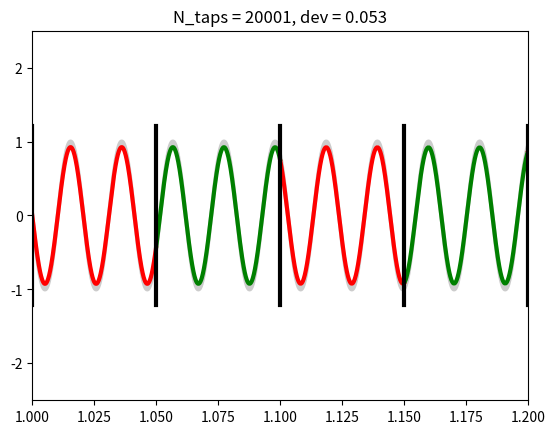

Write the Python code that produced this figure.
# -*- coding: utf-8 -*-
"""
Created on Thu Dec  6 21:22:33 2018

[redacted]
"""

"""
TO DO: 13-02-2019

Create class 'DvG_FIR_Filter'
attributes:
    T_delay_valid_out
methods:
    create(FIR filter settings, Fs)
    valid_data_out = process(buffer_in)
    (freq_table, attenuation) = examine_response()
"""


import numpy as np
from scipy.signal import firwin
from collections import deque

import matplotlib as mpl
#mpl.use("qt5agg")
import matplotlib.pyplot as plt
import pylab
mpl.rcParams['lines.linewidth'] = 3.0
marker = '-'

# Original data series
Fs = 10000;          # [Hz] sampling frequency
total_time = 4;      # [s]
time = np.arange(0, total_time, 1/Fs) # [s]

sig1_ampl    = 1
sig1_freq_Hz = 48.5

sig2_ampl    = 1
sig2_freq_Hz = 50

sig3_ampl    = 0
sig3_freq_Hz = 137

sig1 = sig1_ampl * np.sin(2*np.pi*time * sig1_freq_Hz)
sig2 = sig2_ampl * np.sin(2*np.pi*time * sig2_freq_Hz)
sig3 = sig3_ampl * np.sin(2*np.pi*time * sig3_freq_Hz)
sig = sig1 + sig2 + sig3

#np.random.seed(0)
#sig = sig + np.random.randn(len(sig))

#plt.plot(time, sig1, marker, color='k')
#plt.plot(time, sig2, marker, color='k')
#plt.plot(time, sig2, marker, color='k')
#plt.plot(time, sig, marker, color=('0.8'))
plt.plot(time, sig1+sig3, marker, color=('0.8'))

# -----------------------------------------
#   FIR filters
# -----------------------------------------
# Optimal scenario:
#   Perform convolve every incoming buffer
#   Maximize N_taps given N_buffers_in_deque
BUFFER_SIZE = 500  # [samples]
N_buffers_in_deque = 41

# Create deque buffers
N_deque    = BUFFER_SIZE * N_buffers_in_deque
deque_time = deque(maxlen=N_deque)
deque_sig  = deque(maxlen=N_deque)

# Calculate max number of possible taps [samples]. Must be an odd number!
N_taps = BUFFER_SIZE * (N_buffers_in_deque - 1) + 1

# Indices within window corresponding to valid filter output
win_idx_valid_start = int((N_taps - 1)/2)
win_idx_valid_end   = N_deque - win_idx_valid_start
T_delay_valid_start = win_idx_valid_start/Fs

T_span_buffer = BUFFER_SIZE / Fs
T_span_taps   = N_taps / Fs
print('Fs                 = %.0f Hz'    % Fs)
print('BUFFER_SIZE        = %i samples' % BUFFER_SIZE)
print('N_buffers_in_deque = %i'         % N_buffers_in_deque)
print('--------------------------------')
print('T_span_buffer = %.3f s'     % T_span_buffer)
print('N_taps        = %i samples' % N_taps)
print('T_span_taps   = %.3f s'     % T_span_taps)
#print('tap resolution = %.3f Hz' % (Fs / N_taps))
print('win_idx_valid_start = %i samples' % win_idx_valid_start)
print('T_delay_valid_start = %.3f s'     % T_delay_valid_start)

# Create tap filters for upcoming convolution
window = "hamming"
b_LP = firwin(N_taps, 105       , window=window, fs=Fs)
b_HP = firwin(N_taps, 750       , window=window, fs=Fs, pass_zero=False)
b_BP = firwin(N_taps, [496, 504], window=window, fs=Fs, pass_zero=False)
b_BG = firwin(N_taps, ([0.1, 49, 51, Fs/2-0.1]), window=window, fs=Fs, pass_zero=False)

for i_window in range(int(len(time)/BUFFER_SIZE)):
    # Simulate incoming buffers on the fly
    buffer_time = time[BUFFER_SIZE * i_window:
                       BUFFER_SIZE * (i_window + 1)]
    buffer_sig  = sig [BUFFER_SIZE * i_window:
                       BUFFER_SIZE * (i_window + 1)]
    deque_time.extend(buffer_time)
    deque_sig.extend(buffer_sig)
    
    if i_window < N_buffers_in_deque - 1:
        # Start-up
        continue
    
    # Select window out of the signal deque to feed into the convolution.
    # By optimal design, this happens to be the full deque.
    win_sig = np.array(deque_sig)
    
    # Filtered signal output of current window
    win_sig_LP = np.convolve(win_sig, b_LP, mode='valid')
    win_sig_BP = np.convolve(win_sig, b_BP, mode='valid')
    win_sig_BG = np.convolve(win_sig, b_BG, mode='valid')
    
    # Fetch the time stamps correspondig to the valid filtered signal
    win_time_valid = np.array(deque_time)[win_idx_valid_start:win_idx_valid_end]
    
    # Plot
    color = 'r' if (i_window % 2 == 0) else 'g'
    #plt.plot(win_valid_time, win_sig_LP, marker + color)
    #plt.plot(win_valid_time, win_sig_BP, marker + color)
    plt.plot(win_time_valid, win_sig_BG, marker + color)

# Plot vertical lines indicating each incoming buffer
y_bars = np.array(plt.ylim()) * 1.1
for i in range(int(len(time)/BUFFER_SIZE)):
    plt.plot([i * time[BUFFER_SIZE], i * time[BUFFER_SIZE]], y_bars, 'k')

# Quality check of band-gap filter, last window
idx_time_valid_last_start = np.where(time == win_time_valid[0])[0][0]
idx_time_valid_last_end   = idx_time_valid_last_start + BUFFER_SIZE
idx_time_valid_last_range = np.arange(idx_time_valid_last_start,
                                      idx_time_valid_last_end)
residuals = (sig1[idx_time_valid_last_range] +
             sig3[idx_time_valid_last_range] -
             win_sig_BG)
dev = np.std(residuals)

plt.title("N_taps = %i, dev = %.3f" % (N_taps, dev))
#plt.xlim([T_delay_valid_start, T_delay_valid_start + .2])
plt.xlim([1, 1.2])
plt.ylim([-2.5, 2.5])

thismanager = pylab.get_current_fig_manager()
if hasattr(thismanager, 'window'):
    thismanager.window.setGeometry(500, 120, 1200, 700)
plt.show()